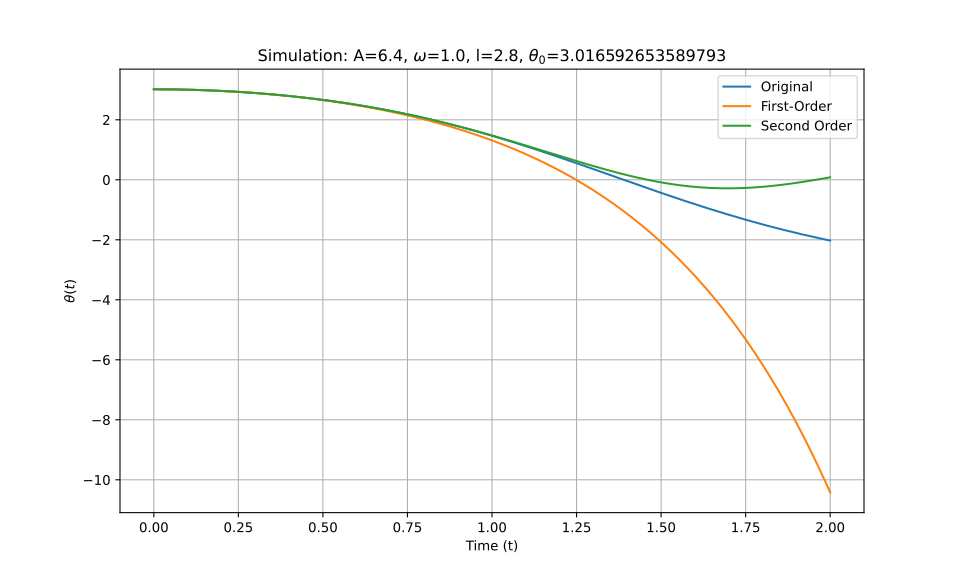

The file beside this chart, header and first rows:
t_eval, Equation_1, Equation_2, Equation_3
0.0, 3.017, 3.017, 3.017
0.002002, 3.017, 3.017, 3.017
0.004004, 3.017, 3.017, 3.017
0.006006, 3.017, 3.017, 3.017
0.008008, 3.017, 3.017, 3.017
0.01001, 3.016, 3.016, 3.016
0.01201, 3.016, 3.016, 3.016
0.01401, 3.016, 3.016, 3.016
0.01602, 3.016, 3.016, 3.016
0.01802, 3.016, 3.016, 3.016
0.02002, 3.016, 3.016, 3.016
0.02202, 3.016, 3.016, 3.016
0.02402, 3.016, 3.016, 3.016
0.02603, 3.016, 3.016, 3.016
0.02803, 3.016, 3.016, 3.016
0.03003, 3.015, 3.015, 3.015
0.03203, 3.015, 3.015, 3.015
0.03403, 3.015, 3.015, 3.015
0.03604, 3.015, 3.015, 3.015
0.03804, 3.015, 3.015, 3.015
0.04004, 3.014, 3.014, 3.014
0.04204, 3.014, 3.014, 3.014
0.04404, 3.014, 3.014, 3.014
0.04605, 3.014, 3.014, 3.014
0.04805, 3.013, 3.013, 3.013
0.05005, 3.013, 3.013, 3.013
0.05205, 3.013, 3.013, 3.013
0.05405, 3.013, 3.013, 3.013
0.05606, 3.012, 3.012, 3.012
0.05806, 3.012, 3.012, 3.012
0.06006, 3.012, 3.012, 3.012
0.06206, 3.011, 3.011, 3.011
0.06406, 3.011, 3.011, 3.011
0.06607, 3.011, 3.011, 3.011
0.06807, 3.01, 3.01, 3.01
0.07007, 3.01, 3.01, 3.01
0.07207, 3.01, 3.01, 3.01
0.07407, 3.009, 3.009, 3.009
0.07608, 3.009, 3.009, 3.009
0.07808, 3.008, 3.008, 3.008
0.08008, 3.008, 3.008, 3.008
0.08208, 3.007, 3.007, 3.007
0.08408, 3.007, 3.007, 3.007
0.08609, 3.007, 3.006, 3.007
0.08809, 3.006, 3.006, 3.006
0.09009, 3.006, 3.006, 3.006
0.09209, 3.005, 3.005, 3.005
0.09409, 3.005, 3.005, 3.005
0.0961, 3.004, 3.004, 3.004
0.0981, 3.004, 3.003, 3.004
0.1001, 3.003, 3.003, 3.003
0.1021, 3.002, 3.002, 3.002
0.1041, 3.002, 3.002, 3.002
0.1061, 3.001, 3.001, 3.001
0.1081, 3.001, 3.001, 3.001
0.1101, 3, 3, 3
0.1121, 3, 2.999, 3
0.1141, 2.999, 2.999, 2.999
0.1161, 2.998, 2.998, 2.998
0.1181, 2.998, 2.998, 2.998
... 940 more rows
